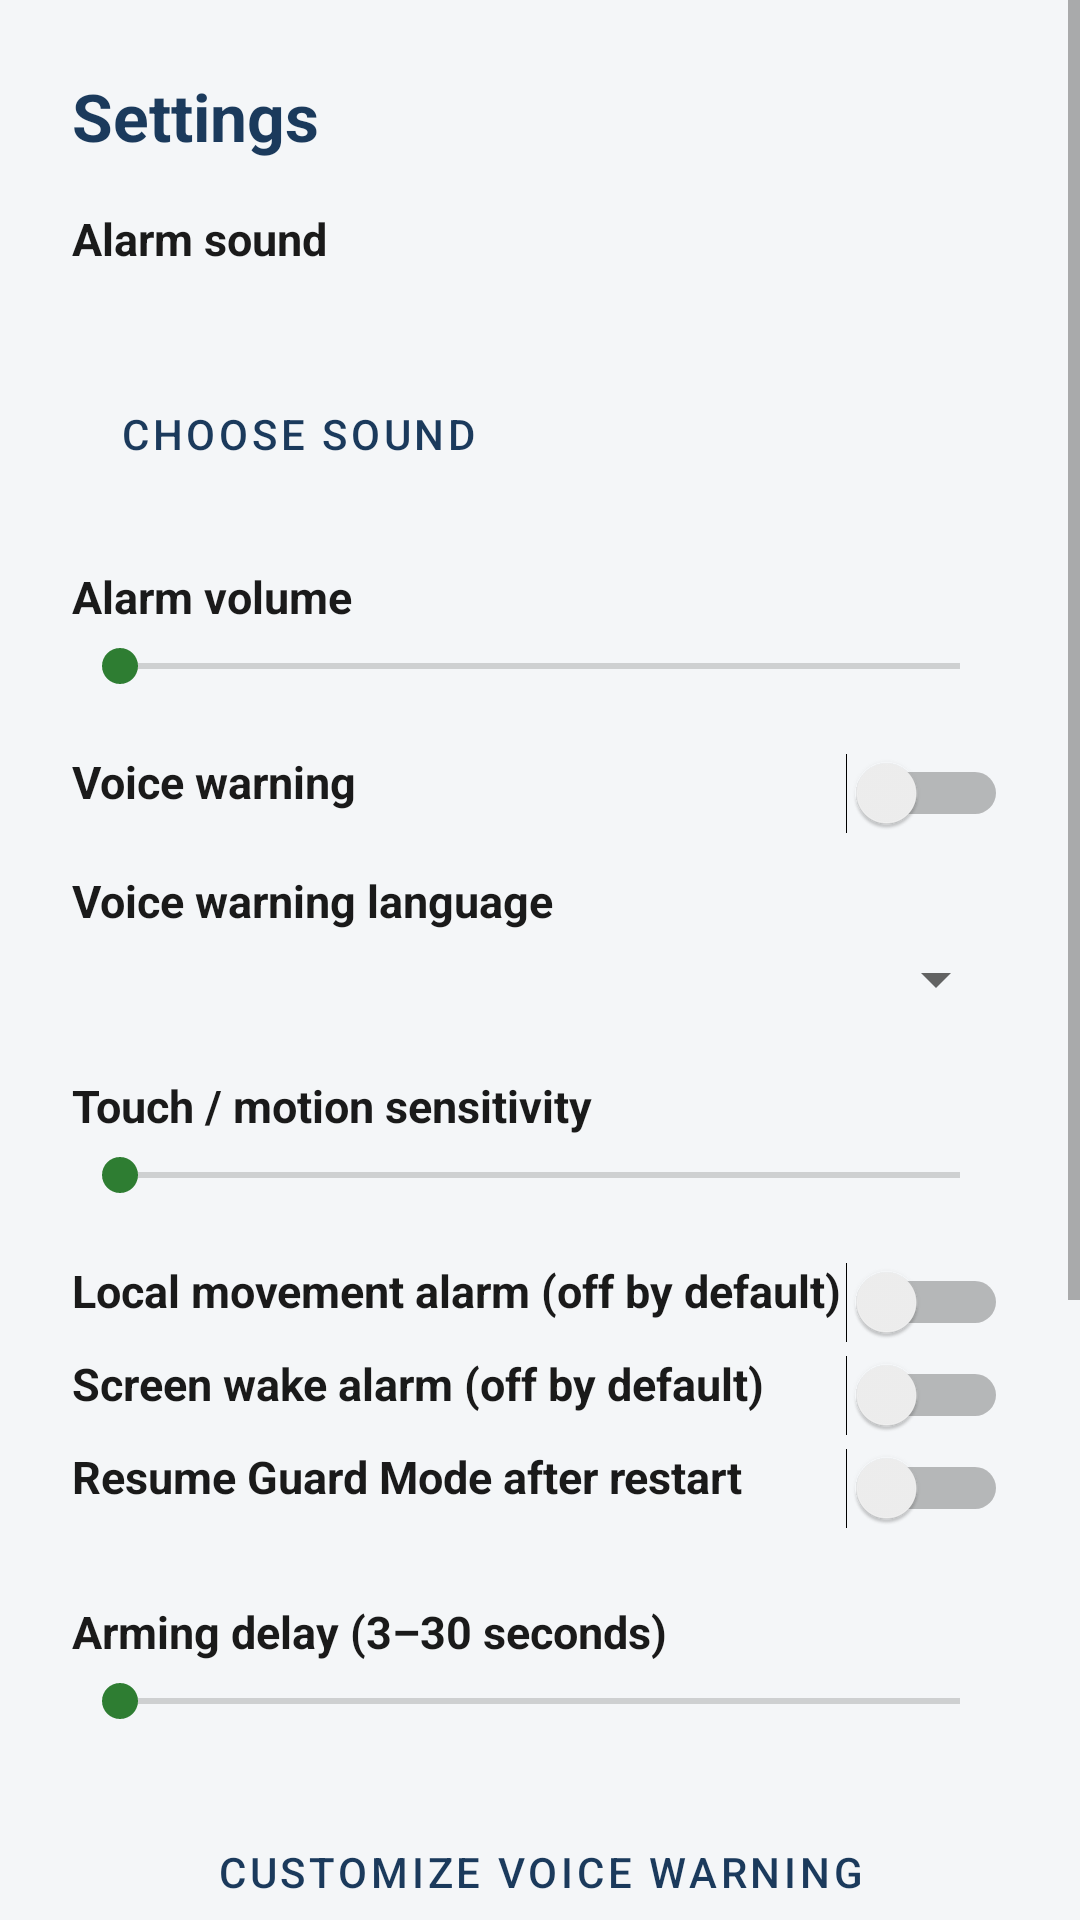

Here is an Android app screen rendered from its layout file. Give the layout XML and the strings, colors and styles it references.
<!-- AndroidManifest.xml: application theme Theme.AneesGuard -->
<!-- res/layout/activity_settings.xml -->
<?xml version="1.0" encoding="utf-8"?>
<ScrollView xmlns:android="http://schemas.android.com/apk/res/android"
    android:layout_width="match_parent"
    android:layout_height="match_parent"
    android:background="@color/background_light">

    <LinearLayout
        android:layout_width="match_parent"
        android:layout_height="wrap_content"
        android:orientation="vertical"
        android:padding="24dp">

        <TextView
            android:layout_width="wrap_content"
            android:layout_height="wrap_content"
            android:text="@string/settings_title"
            android:textColor="@color/brand_primary"
            android:textSize="22sp"
            android:textStyle="bold"
            android:layout_marginBottom="16dp" />

        
        <TextView style="@style/SettingsLabel" android:text="@string/label_alarm_sound" />
        <TextView
            android:id="@+id/textAlarmSoundValue"
            android:layout_width="match_parent"
            android:layout_height="wrap_content"
            android:textColor="@color/text_secondary"
            android:layout_marginBottom="8dp" />
        <Button
            android:id="@+id/buttonPickSound"
            style="@style/Widget.MaterialComponents.Button.OutlinedButton"
            android:layout_width="wrap_content"
            android:layout_height="wrap_content"
            android:text="@string/button_pick_sound"
            android:layout_marginBottom="20dp" />

        
        <TextView style="@style/SettingsLabel" android:text="@string/label_alarm_volume" />
        <SeekBar
            android:id="@+id/seekVolume"
            android:layout_width="match_parent"
            android:layout_height="wrap_content"
            android:max="100"
            android:layout_marginBottom="20dp" />

        
        <LinearLayout
            android:layout_width="match_parent"
            android:layout_height="wrap_content"
            android:orientation="horizontal"
            android:gravity="center_vertical"
            android:layout_marginBottom="12dp">
            <TextView
                style="@style/SettingsLabel"
                android:layout_width="0dp"
                android:layout_weight="1"
                android:text="@string/label_voice_warning" />
            <Switch
                android:id="@+id/switchVoiceWarning"
                android:layout_width="wrap_content"
                android:layout_height="wrap_content" />
        </LinearLayout>

        <TextView style="@style/SettingsLabel" android:text="@string/label_voice_language" />
        <Spinner
            android:id="@+id/spinnerLanguage"
            android:layout_width="match_parent"
            android:layout_height="wrap_content"
            android:layout_marginBottom="20dp" />

        
        <TextView style="@style/SettingsLabel" android:text="@string/label_motion_sensitivity" />
        <SeekBar
            android:id="@+id/seekSensitivity"
            android:layout_width="match_parent"
            android:layout_height="wrap_content"
            android:layout_marginBottom="20dp" />

        
        <LinearLayout
            android:layout_width="match_parent"
            android:layout_height="wrap_content"
            android:orientation="horizontal"
            android:gravity="center_vertical"
            android:layout_marginBottom="4dp">
            <TextView
                style="@style/SettingsLabel"
                android:layout_width="0dp"
                android:layout_weight="1"
                android:text="@string/label_trigger_motion" />
            <Switch
                android:id="@+id/switchTriggerMotion"
                android:layout_width="wrap_content"
                android:layout_height="wrap_content" />
        </LinearLayout>

        <LinearLayout
            android:layout_width="match_parent"
            android:layout_height="wrap_content"
            android:orientation="horizontal"
            android:gravity="center_vertical"
            android:layout_marginBottom="4dp">
            <TextView
                style="@style/SettingsLabel"
                android:layout_width="0dp"
                android:layout_weight="1"
                android:text="@string/label_trigger_screen_on" />
            <Switch
                android:id="@+id/switchTriggerScreenOn"
                android:layout_width="wrap_content"
                android:layout_height="wrap_content" />
        </LinearLayout>

        <LinearLayout
            android:layout_width="match_parent"
            android:layout_height="wrap_content"
            android:orientation="horizontal"
            android:gravity="center_vertical"
            android:layout_marginBottom="24dp">
            <TextView
                style="@style/SettingsLabel"
                android:layout_width="0dp"
                android:layout_weight="1"
                android:text="@string/label_auto_restart_boot" />
            <Switch
                android:id="@+id/switchAutoRestartBoot"
                android:layout_width="wrap_content"
                android:layout_height="wrap_content" />
        </LinearLayout>

        <TextView style="@style/SettingsLabel" android:text="@string/label_arming_delay" />
        <SeekBar
            android:id="@+id/seekArmingDelay"
            android:layout_width="match_parent"
            android:layout_height="wrap_content"
            android:layout_marginBottom="20dp" />

        <Button
            android:id="@+id/buttonVoiceMessage"
            style="@style/Widget.MaterialComponents.Button.OutlinedButton"
            android:layout_width="match_parent"
            android:layout_height="56dp"
            android:text="@string/button_voice_message"
            android:layout_marginBottom="12dp" />

        <LinearLayout
            android:layout_width="match_parent"
            android:layout_height="wrap_content"
            android:orientation="horizontal"
            android:gravity="center_vertical"
            android:layout_marginBottom="4dp">
            <TextView style="@style/SettingsLabel" android:layout_width="0dp" android:layout_weight="1" android:text="@string/label_flash_alarm" />
            <Switch android:id="@+id/switchFlashAlarm" android:layout_width="wrap_content" android:layout_height="wrap_content" />
        </LinearLayout>

        <LinearLayout
            android:layout_width="match_parent"
            android:layout_height="wrap_content"
            android:orientation="horizontal"
            android:gravity="center_vertical"
            android:layout_marginBottom="24dp">
            <TextView style="@style/SettingsLabel" android:layout_width="0dp" android:layout_weight="1" android:text="@string/label_vibration_alarm" />
            <Switch android:id="@+id/switchVibrationAlarm" android:layout_width="wrap_content" android:layout_height="wrap_content" />
        </LinearLayout>


        <LinearLayout
            android:layout_width="match_parent"
            android:layout_height="wrap_content"
            android:orientation="horizontal"
            android:gravity="center_vertical"
            android:layout_marginBottom="24dp">
            <TextView
                style="@style/SettingsLabel"
                android:layout_width="0dp"
                android:layout_weight="1"
                android:text="Bluetooth Range Guard" />
            <Switch
                android:id="@+id/switchBluetoothRangeGuard"
                android:layout_width="wrap_content"
                android:layout_height="wrap_content" />
        </LinearLayout>

        <Button
            android:id="@+id/buttonChangePin"
            android:layout_width="match_parent"
            android:layout_height="56dp"
            android:backgroundTint="@color/brand_primary"
            android:textColor="@color/text_on_dark"
            android:text="@string/button_change_pin"
            android:layout_marginBottom="12dp" />

        <Button
            android:id="@+id/buttonTestAlarm"
            style="@style/Widget.MaterialComponents.Button.OutlinedButton"
            android:layout_width="match_parent"
            android:layout_height="56dp"
            android:text="@string/button_test_alarm" />

    </LinearLayout>
</ScrollView>
<!-- resources referenced by this layout -->
<resources>
  <color name="background_light">#F4F6F8</color>
  <color name="brand_primary">#1B3A5C</color>
  <color name="text_on_dark">#FFFFFF</color>
  <color name="text_secondary">#5A5A5A</color>
  <string name="button_change_pin">Change PIN</string>
  <string name="button_pick_sound">Choose sound</string>
  <string name="button_test_alarm">Test alarm now</string>
  <string name="button_voice_message">Customize voice warning</string>
  <string name="label_alarm_sound">Alarm sound</string>
  <string name="label_alarm_volume">Alarm volume</string>
  <string name="label_arming_delay">Arming delay (3–30 seconds)</string>
  <string name="label_auto_restart_boot">Resume Guard Mode after restart</string>
  <string name="label_flash_alarm">Flashlight during alarm</string>
  <string name="label_motion_sensitivity">Touch / motion sensitivity</string>
  <string name="label_trigger_motion">Local movement alarm (off by default)</string>
  <string name="label_trigger_screen_on">Screen wake alarm (off by default)</string>
  <string name="label_vibration_alarm">Vibration during alarm</string>
  <string name="label_voice_language">Voice warning language</string>
  <string name="label_voice_warning">Voice warning</string>
  <string name="settings_title">Settings</string>
  <style name="SettingsLabel">
          <item name="android:layout_width">wrap_content</item>
          <item name="android:layout_height">wrap_content</item>
          <item name="android:textColor">@color/text_primary</item>
          <item name="android:textSize">15sp</item>
          <item name="android:textStyle">bold</item>
          <item name="android:layout_marginBottom">4dp</item>
      </style>
  <style name="Theme.AneesGuard" parent="Theme.MaterialComponents.DayNight.NoActionBar">
          <item name="colorPrimary">@color/brand_primary</item>
          <item name="colorPrimaryDark">@color/brand_primary_dark</item>
          <item name="colorAccent">@color/accent_safe</item>
          <item name="android:windowBackground">@color/background_light</item>
          <item name="android:statusBarColor">@color/brand_primary_dark</item>
      </style>
  <color name="text_primary">#1A1A1A</color>
  <color name="brand_primary_dark">#0F2540</color>
  <color name="accent_safe">#2E7D32</color>
</resources>
